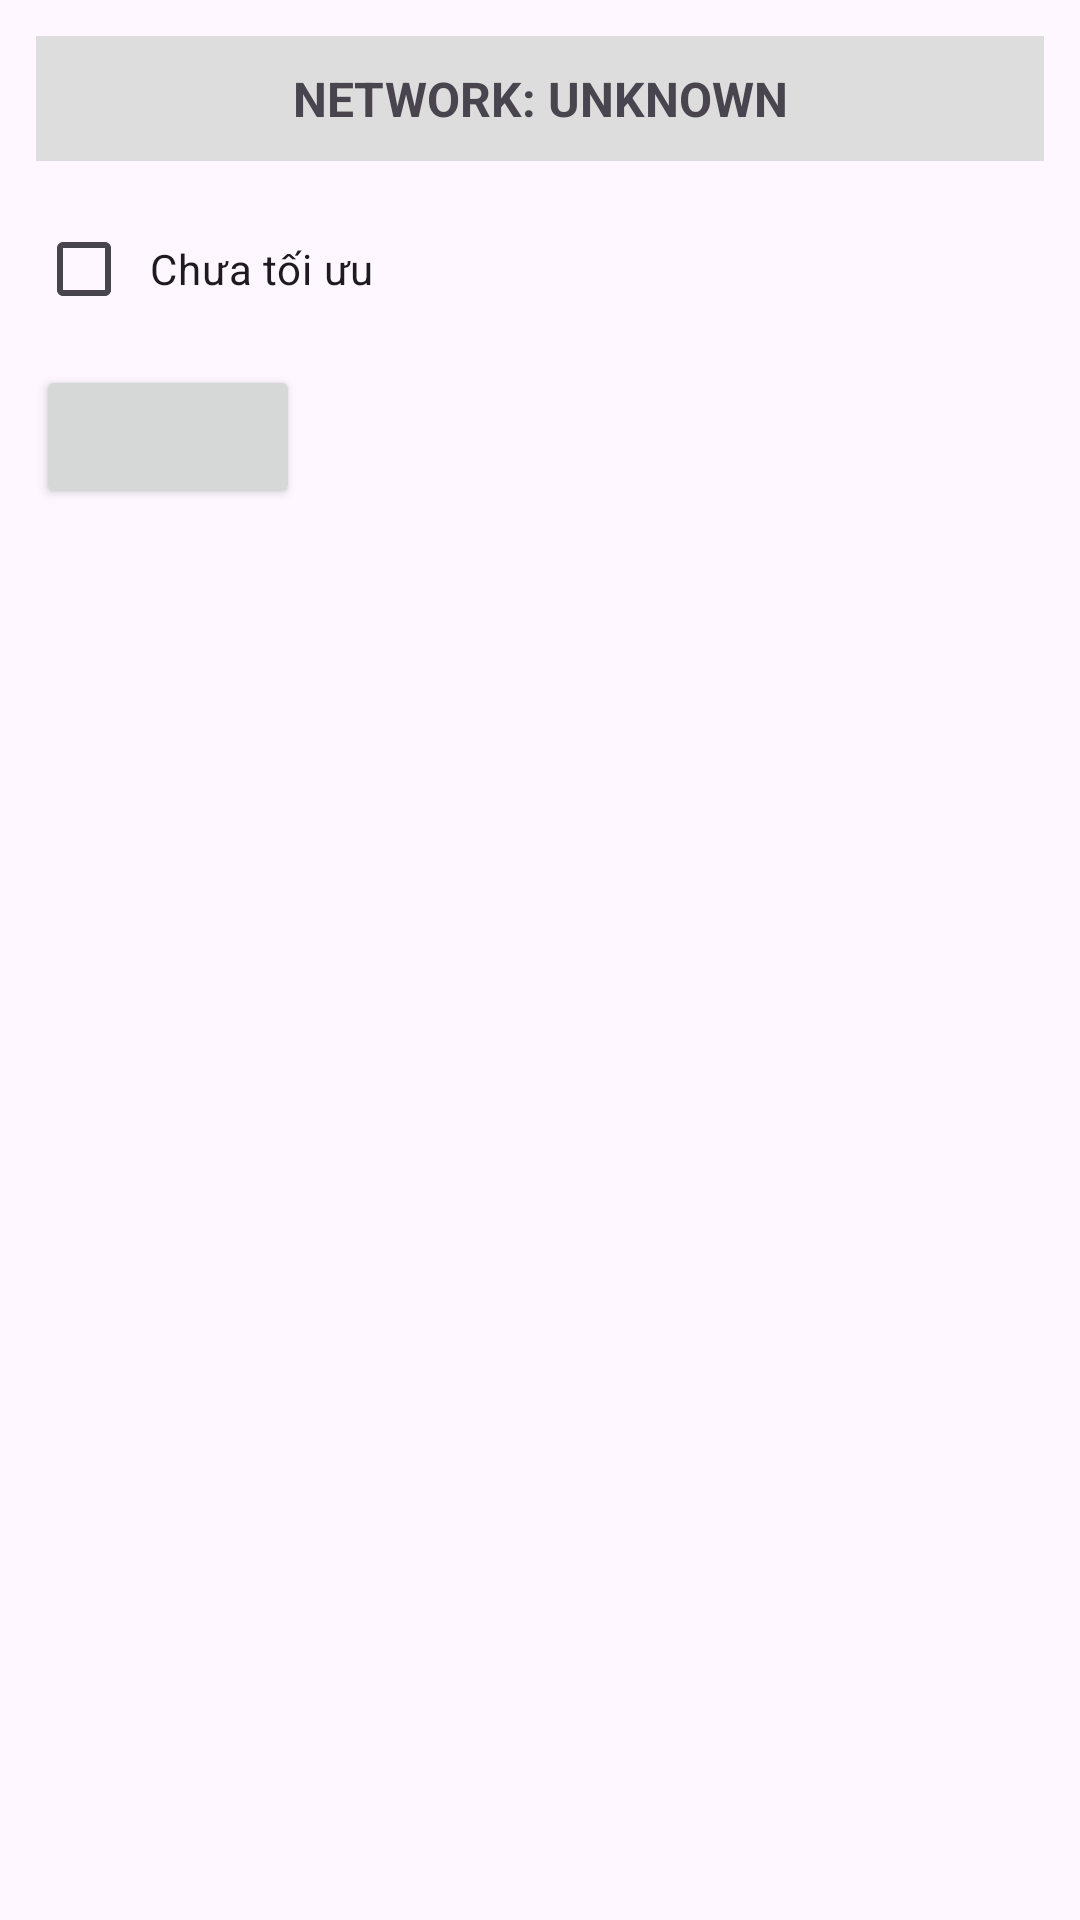

Layout XML and referenced resources for this Android screen:
<!-- AndroidManifest.xml: application theme Theme.ImportCsvProject -->
<!-- res/layout/activity_broadcast_demo1.xml -->
<?xml version="1.0" encoding="utf-8"?>
<LinearLayout xmlns:android="http://schemas.android.com/apk/res/android"
    android:layout_width="match_parent"
    android:layout_height="match_parent"
    android:orientation="vertical"
    android:padding="12dp"
    android:layout_marginTop="50dp">

    
    <TextView
        android:id="@+id/tvNetworkStatus"
        android:layout_width="match_parent"
        android:layout_height="wrap_content"
        android:text="NETWORK: UNKNOWN"
        android:textStyle="bold"
        android:textSize="16sp"
        android:gravity="center"
        android:padding="10dp"
        android:background="#DDDDDD" />

    
    <CheckBox
        android:id="@+id/cbHeavyOnReceive"
        android:layout_width="wrap_content"
        android:layout_height="wrap_content"
        android:text="Chưa tối ưu"
        android:layout_marginTop="12dp"
        android:padding="6dp" />

    
    <Button
        android:id="@+id/btnClearCache"
        android:layout_width="wrap_content"
        android:layout_height="wrap_content"
        android:layout_marginTop="8dp" />

    
    <androidx.recyclerview.widget.RecyclerView
        android:id="@+id/rvImages"
        android:layout_width="match_parent"
        android:layout_height="0dp"
        android:layout_weight="1"
        android:layout_marginTop="10dp" />

</LinearLayout>
<!-- resources referenced by this layout -->
<resources>
  <style name="Theme.ImportCsvProject" parent="Base.Theme.ImportCsvProject" />
  <style name="Base.Theme.ImportCsvProject" parent="Theme.Material3.DayNight.NoActionBar">
          
          
          <item name="colorPrimary">#2196F3</item>
      </style>
</resources>
